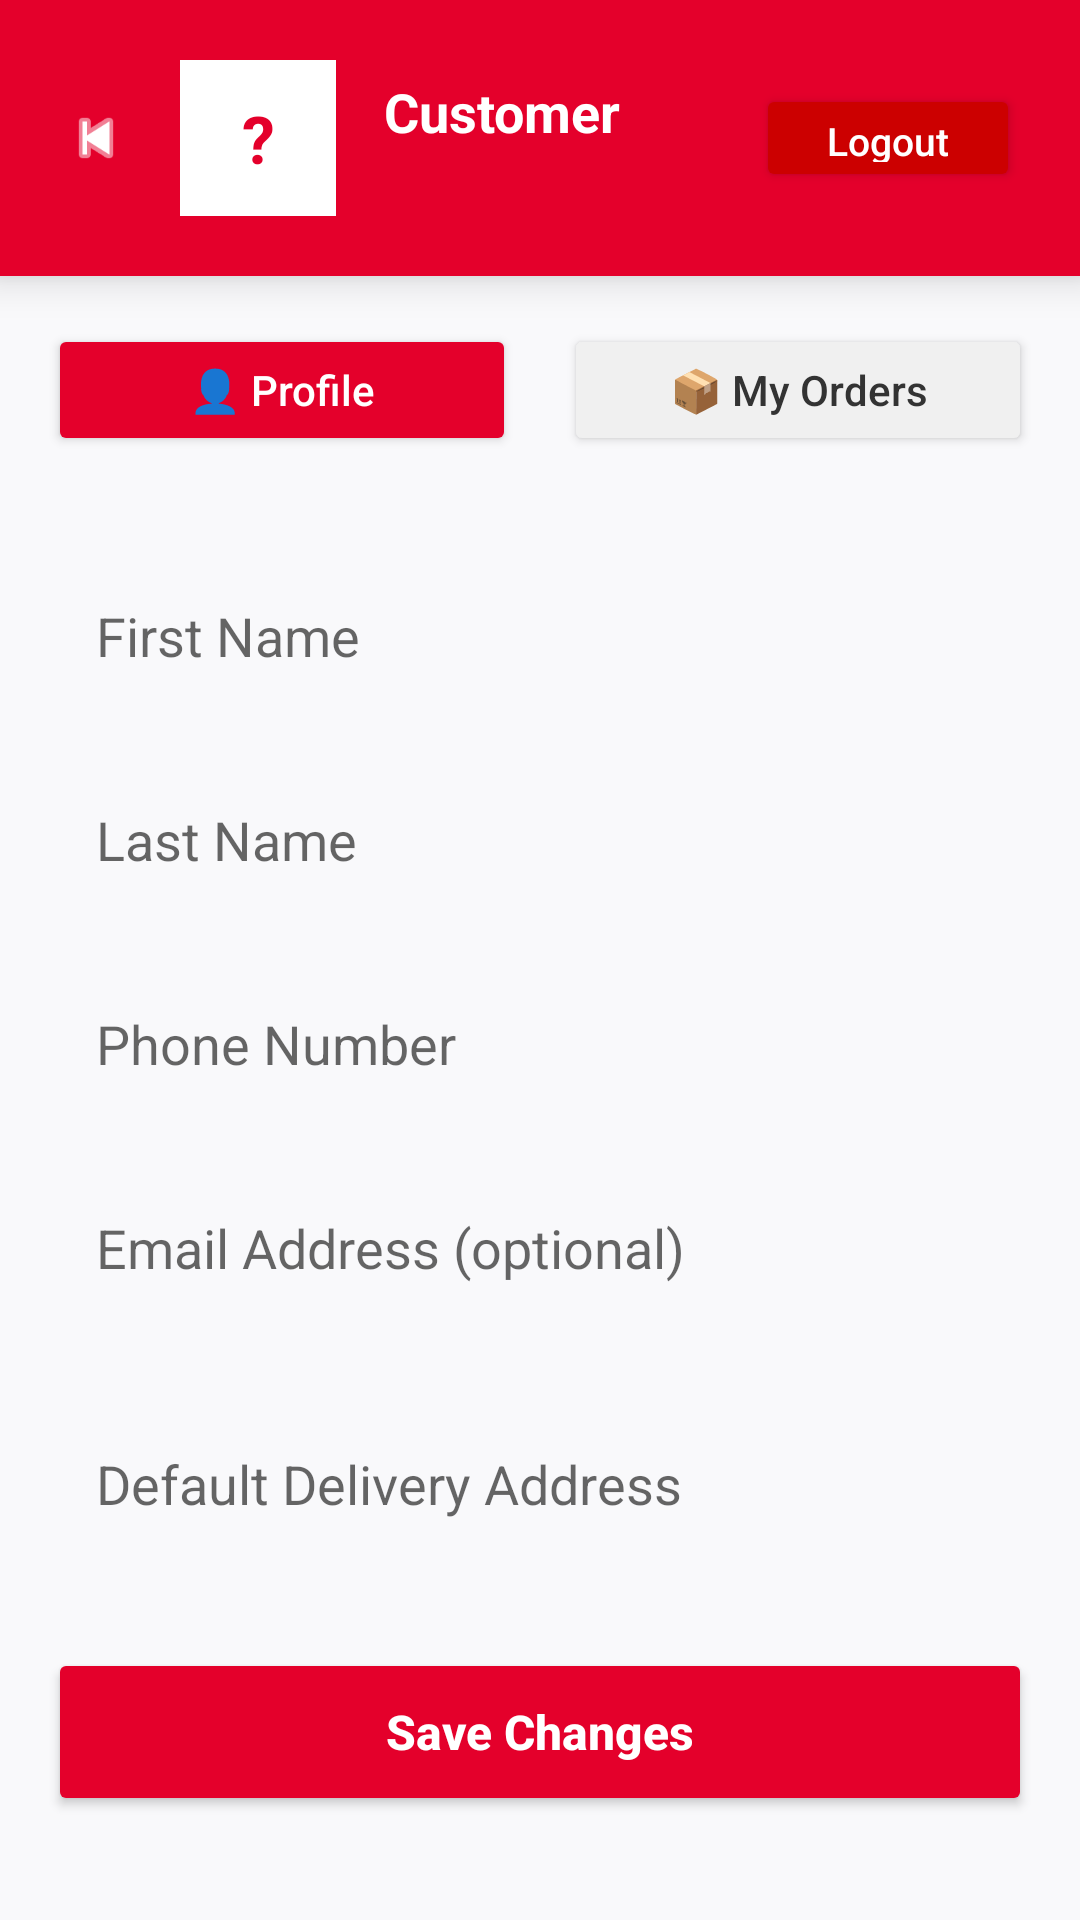

Produce the Android XML layout that renders to this screen, including the resource entries it uses.
<!-- AndroidManifest.xml: activity theme Theme.KFCDelivery -->
<!-- res/layout/activity_profile.xml -->
<?xml version="1.0" encoding="utf-8"?>
<LinearLayout
    xmlns:android="http://schemas.android.com/apk/res/android"
    xmlns:app="http://schemas.android.com/apk/res-auto"
    android:layout_width="match_parent"
    android:layout_height="match_parent"
    android:orientation="vertical"
    android:background="#F9F9FB">

    
    <LinearLayout
        android:layout_width="match_parent"
        android:layout_height="wrap_content"
        android:background="#E4002B"
        android:elevation="8dp"
        android:orientation="horizontal"
        android:padding="20dp"
        android:gravity="center_vertical">

        <ImageView
            android:id="@+id/btnBackProfile"
            android:layout_width="24dp"
            android:layout_height="24dp"
            android:src="@android:drawable/ic_media_previous"
            android:tint="#FFFFFF"
            android:contentDescription="Back"
            android:layout_marginEnd="16dp"/>

        <LinearLayout
            android:layout_width="0dp"
            android:layout_height="wrap_content"
            android:layout_weight="1"
            android:orientation="horizontal"
            android:gravity="center_vertical">

            
            <TextView
                android:id="@+id/tvProfileInitials"
                android:layout_width="52dp"
                android:layout_height="52dp"
                android:text="?"
                android:textSize="22sp"
                android:textStyle="bold"
                android:textColor="#E4002B"
                android:gravity="center"
                android:background="#FFFFFF"
                android:layout_marginEnd="16dp"/>

            <LinearLayout
                android:layout_width="wrap_content"
                android:layout_height="wrap_content"
                android:orientation="vertical">

                <TextView
                    android:id="@+id/tvProfileName"
                    android:layout_width="wrap_content"
                    android:layout_height="wrap_content"
                    android:text="Customer"
                    android:textColor="#FFFFFF"
                    android:textSize="18sp"
                    android:textStyle="bold"/>

                <TextView
                    android:id="@+id/tvProfileEmail"
                    android:layout_width="wrap_content"
                    android:layout_height="wrap_content"
                    android:text=""
                    android:textColor="#FFD1D1"
                    android:textSize="13sp"/>
            </LinearLayout>
        </LinearLayout>

        <Button
            android:id="@+id/btnLogout"
            android:layout_width="wrap_content"
            android:layout_height="36dp"
            android:backgroundTint="#CC0000"
            android:text="Logout"
            android:textAllCaps="false"
            android:textColor="#FFFFFF"
            android:textSize="13sp"/>
    </LinearLayout>

    
    <LinearLayout
        android:layout_width="match_parent"
        android:layout_height="wrap_content"
        android:orientation="horizontal"
        android:padding="16dp">

        <Button
            android:id="@+id/btnTabProfile"
            android:layout_width="0dp"
            android:layout_height="44dp"
            android:layout_weight="1"
            android:layout_marginEnd="8dp"
            android:backgroundTint="#E4002B"
            android:text="👤 Profile"
            android:textAllCaps="false"
            android:textColor="#FFFFFF"
            android:textSize="14sp"/>

        <Button
            android:id="@+id/btnTabOrders"
            android:layout_width="0dp"
            android:layout_height="44dp"
            android:layout_weight="1"
            android:layout_marginStart="8dp"
            android:backgroundTint="#F0F0F0"
            android:text="📦 My Orders"
            android:textAllCaps="false"
            android:textColor="#333333"
            android:textSize="14sp"/>
    </LinearLayout>

    
    <LinearLayout
        android:id="@+id/layoutProfileDetails"
        android:layout_width="match_parent"
        android:layout_height="0dp"
        android:layout_weight="1"
        android:orientation="vertical"
        android:visibility="visible">

        <ScrollView
            android:layout_width="match_parent"
            android:layout_height="match_parent"
            android:padding="16dp">

            <LinearLayout
                android:layout_width="match_parent"
                android:layout_height="wrap_content"
                android:orientation="vertical">

                <EditText
                    android:id="@+id/etProfFirstName"
                    android:layout_width="match_parent"
                    android:layout_height="56dp"
                    android:layout_marginBottom="12dp"
                    android:hint="First Name"
                    android:background="@drawable/bg_rounded_input"
                    android:paddingStart="16dp"
                    android:paddingEnd="16dp"
                    android:textColor="#222222"/>

                <EditText
                    android:id="@+id/etProfLastName"
                    android:layout_width="match_parent"
                    android:layout_height="56dp"
                    android:layout_marginBottom="12dp"
                    android:hint="Last Name"
                    android:background="@drawable/bg_rounded_input"
                    android:paddingStart="16dp"
                    android:paddingEnd="16dp"
                    android:textColor="#222222"/>

                <EditText
                    android:id="@+id/etProfPhone"
                    android:layout_width="match_parent"
                    android:layout_height="56dp"
                    android:layout_marginBottom="12dp"
                    android:hint="Phone Number"
                    android:inputType="phone"
                    android:background="@drawable/bg_rounded_input"
                    android:paddingStart="16dp"
                    android:paddingEnd="16dp"
                    android:textColor="#222222"/>

                <EditText
                    android:id="@+id/etProfEmail"
                    android:layout_width="match_parent"
                    android:layout_height="56dp"
                    android:layout_marginBottom="12dp"
                    android:hint="Email Address (optional)"
                    android:inputType="textEmailAddress"
                    android:background="@drawable/bg_rounded_input"
                    android:paddingStart="16dp"
                    android:paddingEnd="16dp"
                    android:textColor="#222222"/>

                <EditText
                    android:id="@+id/etProfAddress"
                    android:layout_width="match_parent"
                    android:layout_height="wrap_content"
                    android:layout_marginBottom="16dp"
                    android:hint="Default Delivery Address"
                    android:inputType="textMultiLine"
                    android:minLines="2"
                    android:background="@drawable/bg_rounded_input"
                    android:padding="16dp"
                    android:textColor="#222222"/>

                <Button
                    android:id="@+id/btnSaveProfile"
                    android:layout_width="match_parent"
                    android:layout_height="56dp"
                    android:backgroundTint="#E4002B"
                    android:text="Save Changes"
                    android:textAllCaps="false"
                    android:textColor="#FFFFFF"
                    android:textSize="16sp"
                    android:textStyle="bold"/>
            </LinearLayout>
        </ScrollView>
    </LinearLayout>

    
    <LinearLayout
        android:id="@+id/layoutMyOrders"
        android:layout_width="match_parent"
        android:layout_height="0dp"
        android:layout_weight="1"
        android:orientation="vertical"
        android:visibility="gone">

        <androidx.recyclerview.widget.RecyclerView
            android:id="@+id/rvOrders"
            android:layout_width="match_parent"
            android:layout_height="match_parent"
            android:padding="16dp"
            android:clipToPadding="false"/>
    </LinearLayout>

</LinearLayout>
<!-- resources referenced by this layout -->
<resources>
  <style name="Theme.KFCDelivery" parent="android:Theme.Material.Light.NoActionBar" />
</resources>
